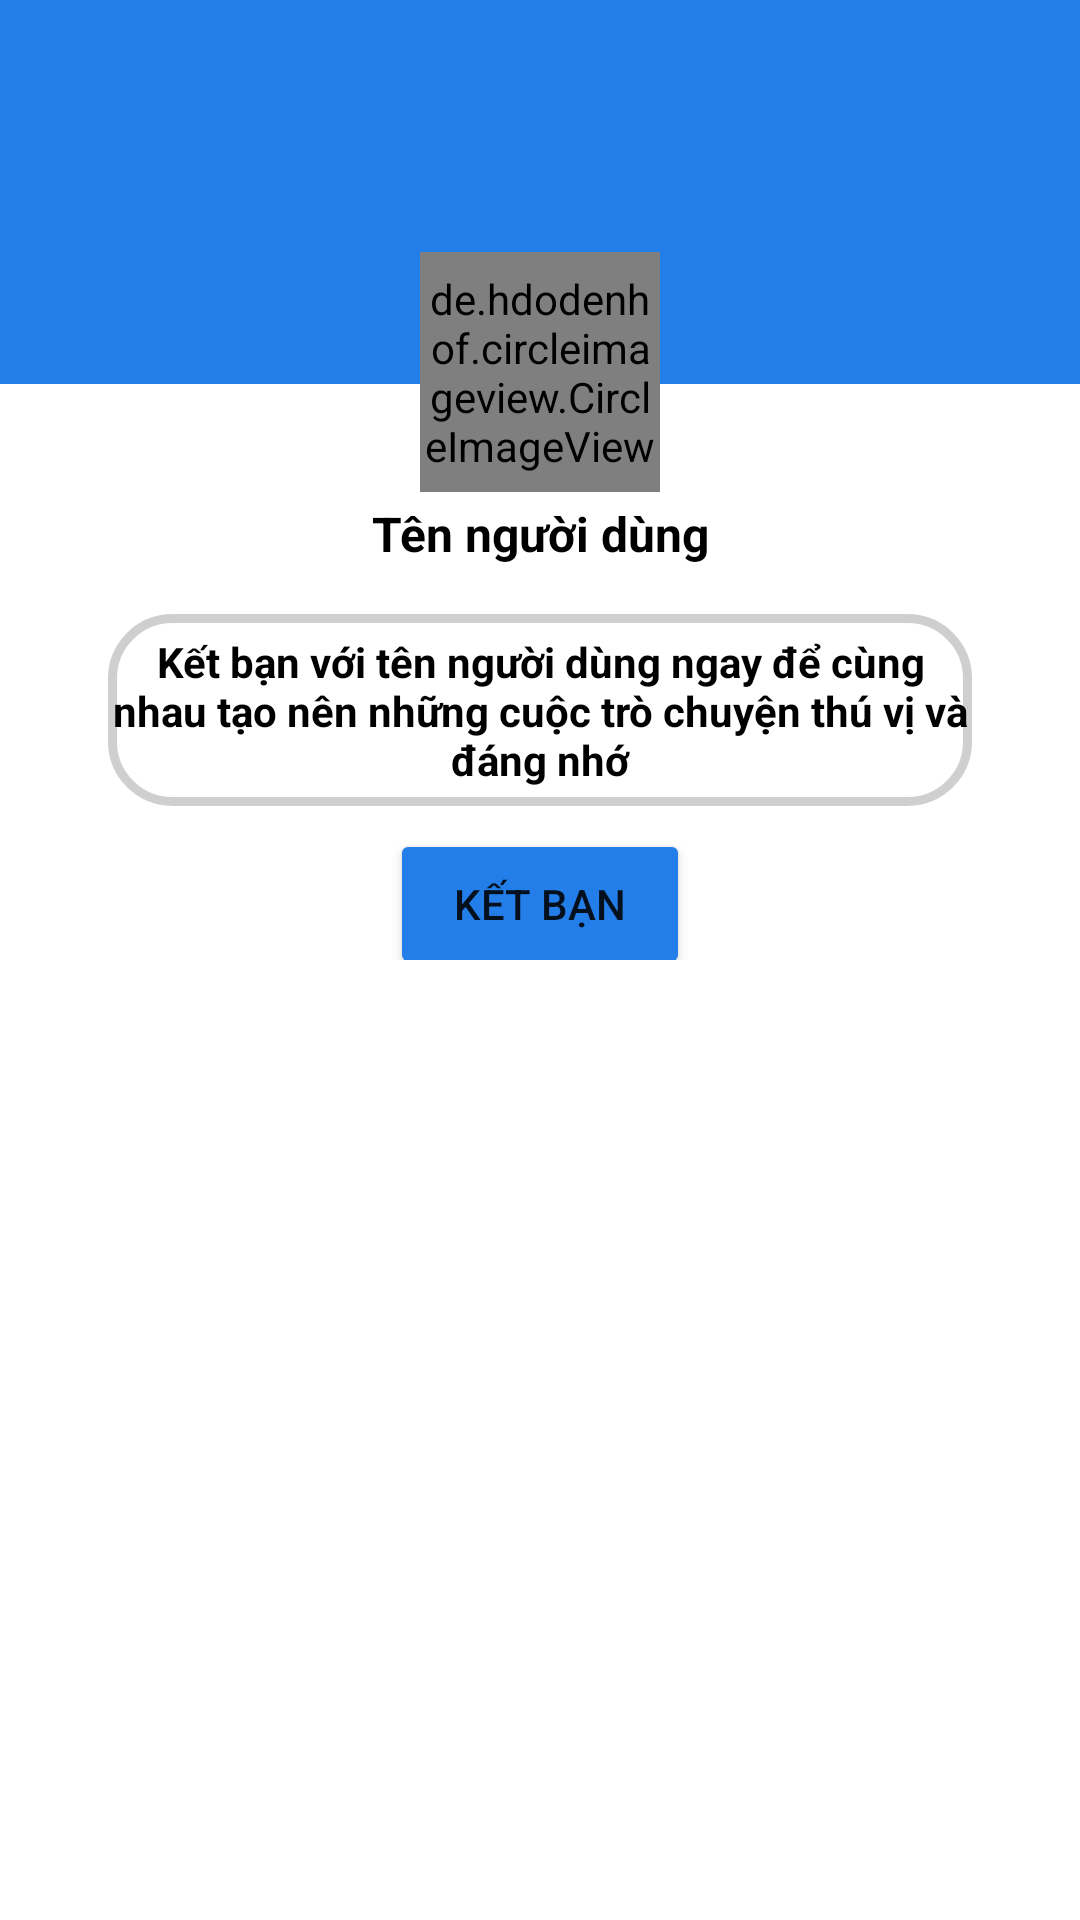

Layout XML and referenced resources for this Android screen:
<!-- AndroidManifest.xml: application theme Theme.AppZalo -->
<!-- res/layout/activity_friend_page.xml -->
<?xml version="1.0" encoding="utf-8"?>
<androidx.constraintlayout.widget.ConstraintLayout xmlns:android="http://schemas.android.com/apk/res/android"
    xmlns:app="http://schemas.android.com/apk/res-auto"
    xmlns:tools="http://schemas.android.com/tools"
    android:layout_width="match_parent"
    android:layout_height="match_parent"
    tools:context=".Activities.FriendPageActivity"
    >

    <androidx.constraintlayout.widget.ConstraintLayout
        android:layout_width="0dp"
        android:layout_height="0dp"
        app:layout_constraintTop_toTopOf="parent"
        app:layout_constraintRight_toRightOf="parent"
        app:layout_constraintLeft_toLeftOf="parent"
        app:layout_constraintBottom_toBottomOf="parent"
        app:layout_constraintWidth_percent="1"
        app:layout_constraintHeight_percent="0.5"
        app:layout_constraintVertical_bias="0"
        >

        <Button
            android:layout_width="40dp"
            android:layout_height="40dp"
            app:layout_constraintTop_toTopOf="parent"
            app:layout_constraintRight_toRightOf="parent"
            app:layout_constraintLeft_toLeftOf="parent"
            app:layout_constraintBottom_toBottomOf="parent"
            app:layout_constraintHorizontal_bias="0.02"
            app:layout_constraintVertical_bias="0.02"
            android:background="@drawable/ic_baseline_arrow_back_white_24"
            />

        <View
            android:layout_width="0dp"
            android:layout_height="0dp"
            android:background="#237EE9"
            app:layout_constraintBottom_toBottomOf="parent"
            app:layout_constraintWidth_percent="1"
            app:layout_constraintHeight_percent="0.4"
            app:layout_constraintHorizontal_bias="0.0"
            app:layout_constraintLeft_toLeftOf="parent"
            app:layout_constraintRight_toRightOf="parent"
            app:layout_constraintTop_toTopOf="parent"
            app:layout_constraintVertical_bias="0.0" />

        <de.hdodenhof.circleimageview.CircleImageView
            android:layout_width="80dp"
            android:layout_height="80dp"
            app:layout_constraintTop_toTopOf="parent"
            app:layout_constraintRight_toRightOf="parent"
            app:layout_constraintLeft_toLeftOf="parent"
            app:layout_constraintBottom_toBottomOf="parent"
            android:src="@drawable/family"
            app:layout_constraintVertical_bias="0.35"
            />
        <TextView
            android:layout_width="wrap_content"
            android:layout_height="0dp"
            app:layout_constraintTop_toTopOf="parent"
            app:layout_constraintRight_toRightOf="parent"
            app:layout_constraintLeft_toLeftOf="parent"
            app:layout_constraintBottom_toBottomOf="parent"
            app:layout_constraintHeight_percent="0.1"
            app:layout_constraintVertical_bias="0.58"
            android:text="Tên người dùng"
            android:textSize="16dp"
            android:textColor="@color/black"
            android:textStyle="bold"
            android:textAlignment="center"
            />
        <androidx.constraintlayout.widget.ConstraintLayout
            android:layout_width="0dp"
            android:layout_height="0dp"
            app:layout_constraintTop_toTopOf="parent"
            app:layout_constraintRight_toRightOf="parent"
            app:layout_constraintLeft_toLeftOf="parent"
            app:layout_constraintBottom_toBottomOf="parent"
            app:layout_constraintWidth_percent="0.8"
            app:layout_constraintHeight_percent="0.2"
            app:layout_constraintVertical_bias="0.8"
            android:background="@drawable/custom_receiver_chat"
            >

            <TextView
                android:layout_width="wrap_content"
                android:layout_height="wrap_content"
                app:layout_constraintTop_toTopOf="parent"
                app:layout_constraintRight_toRightOf="parent"
                app:layout_constraintLeft_toLeftOf="parent"
                app:layout_constraintBottom_toBottomOf="parent"
                android:text="Kết bạn với tên người dùng ngay để cùng nhau tạo nên những cuộc trò chuyện thú vị và đáng nhớ"
                android:textColor="@color/black"
                android:textStyle="bold"
                android:gravity="center"
                />

        </androidx.constraintlayout.widget.ConstraintLayout>

        <androidx.constraintlayout.widget.ConstraintLayout
            android:layout_width="0dp"
            android:layout_height="0dp"
            app:layout_constraintTop_toTopOf="parent"
            app:layout_constraintRight_toRightOf="parent"
            app:layout_constraintLeft_toLeftOf="parent"
            app:layout_constraintBottom_toBottomOf="parent"
            app:layout_constraintWidth_percent="0.8"
            app:layout_constraintHeight_percent="0.12"
            app:layout_constraintVertical_bias="1"
            >

            <Button
                android:layout_width="100dp"
                android:layout_height="50dp"
                android:text="Kết bạn"
                app:cornerRadius="20dp"
                app:layout_constraintBottom_toBottomOf="parent"
                app:layout_constraintLeft_toLeftOf="parent"
                app:layout_constraintRight_toRightOf="parent"
                app:layout_constraintTop_toTopOf="parent"
                android:backgroundTint="#237EE9"
                />

        </androidx.constraintlayout.widget.ConstraintLayout>

    </androidx.constraintlayout.widget.ConstraintLayout>

</androidx.constraintlayout.widget.ConstraintLayout>
<!-- resources referenced by this layout -->
<resources>
  <color name="black">#FF000000</color>
  <!-- drawable custom_receiver_chat (drawable) -->
  <?xml version="1.0" encoding="utf-8"?>
  <shape xmlns:android="http://schemas.android.com/apk/res/android">
      <corners android:radius="20dp"/>
      <stroke android:color="#CFCFCF" android:width="3dp"/>
      <solid android:color="@color/white"/>
  </shape>
  <!-- drawable family: jpg bitmap (drawable-v24, 82832 bytes) -->
  <style name="Theme.AppZalo" parent="Theme.MaterialComponents.DayNight.DarkActionBar">
          
          <item name="colorPrimary">@color/purple_500</item>
          <item name="colorPrimaryVariant">@color/purple_700</item>
          <item name="colorOnPrimary">@color/white</item>
          
          <item name="colorSecondary">@color/teal_200</item>
          <item name="colorSecondaryVariant">@color/teal_700</item>
          <item name="colorOnSecondary">@color/black</item>
          
          <item name="android:statusBarColor" tools:targetApi="l">?attr/colorPrimaryVariant</item>
          
      </style>
  <color name="white">#FFFFFFFF</color>
  <color name="purple_500">#FF6200EE</color>
  <color name="purple_700">#FF3700B3</color>
  <color name="teal_200">#FF03DAC5</color>
  <color name="teal_700">#FF018786</color>
</resources>
